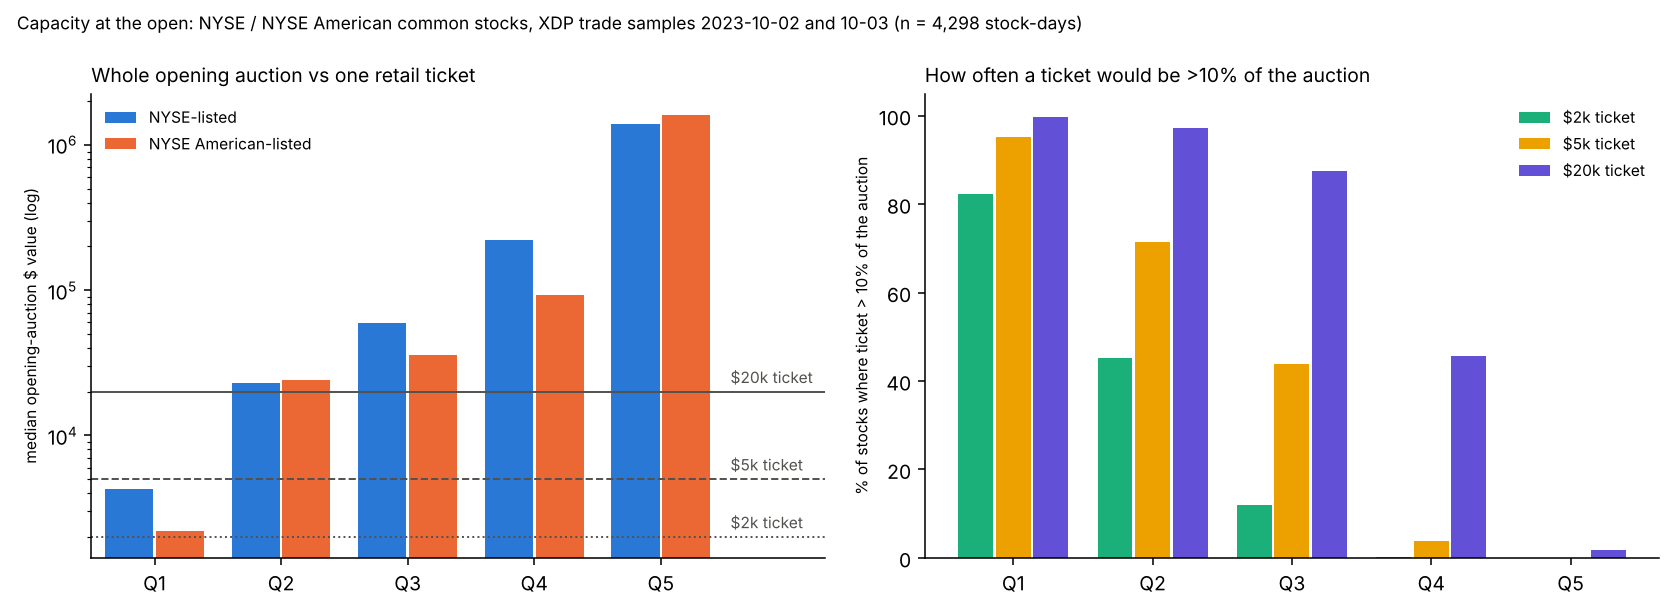

Values plotted in this chart, from the file beside it:
, 1, 2, 3, 4, 5
N stock-days, 613.0, 905.0, 922.0, 918.0, 940.0
NYSE American share, 0.2007, 0.05414, 0.02603, 0.002179, 0.002128
median prior-yr $vol/day, 256547, 1617176, 9817036, 38571561, 174106271
median opening auction $, 3460, 22864, 59348, 222462, 1386894
p25 opening auction $, 1098, 9153, 31891, 122543, 702254
median 1st-30min $ (listing venue), 12493, 75706, 220641, 840027, 4593652
median 1st-30min $ (consolidated est.), 66605, 356072, 796862, 2830004, 16709330
$2k / median auction, 0.578, 0.08747, 0.0337, 0.00899, 0.001442
share of names where $2k > 10% of auctio…, 0.8222, 0.4519, 0.1193, 0.002179, 0.0
$2k / median 1st-30min cons. $, 0.03003, 0.005617, 0.00251, 0.0007067, 0.0001197
$5k / median auction, 1.445, 0.2187, 0.08425, 0.02248, 0.003605
share of names where $5k > 10% of auctio…, 0.9527, 0.7138, 0.4382, 0.03813, 0.0
$5k / median 1st-30min cons. $, 0.07507, 0.01404, 0.006275, 0.001767, 0.0002992
$20k / median auction, 5.78, 0.8747, 0.337, 0.0899, 0.01442
share of names where $20k > 10% of aucti…, 0.9984, 0.9713, 0.8742, 0.4575, 0.01702
$20k / median 1st-30min cons. $, 0.3003, 0.05617, 0.0251, 0.007067, 0.001197
